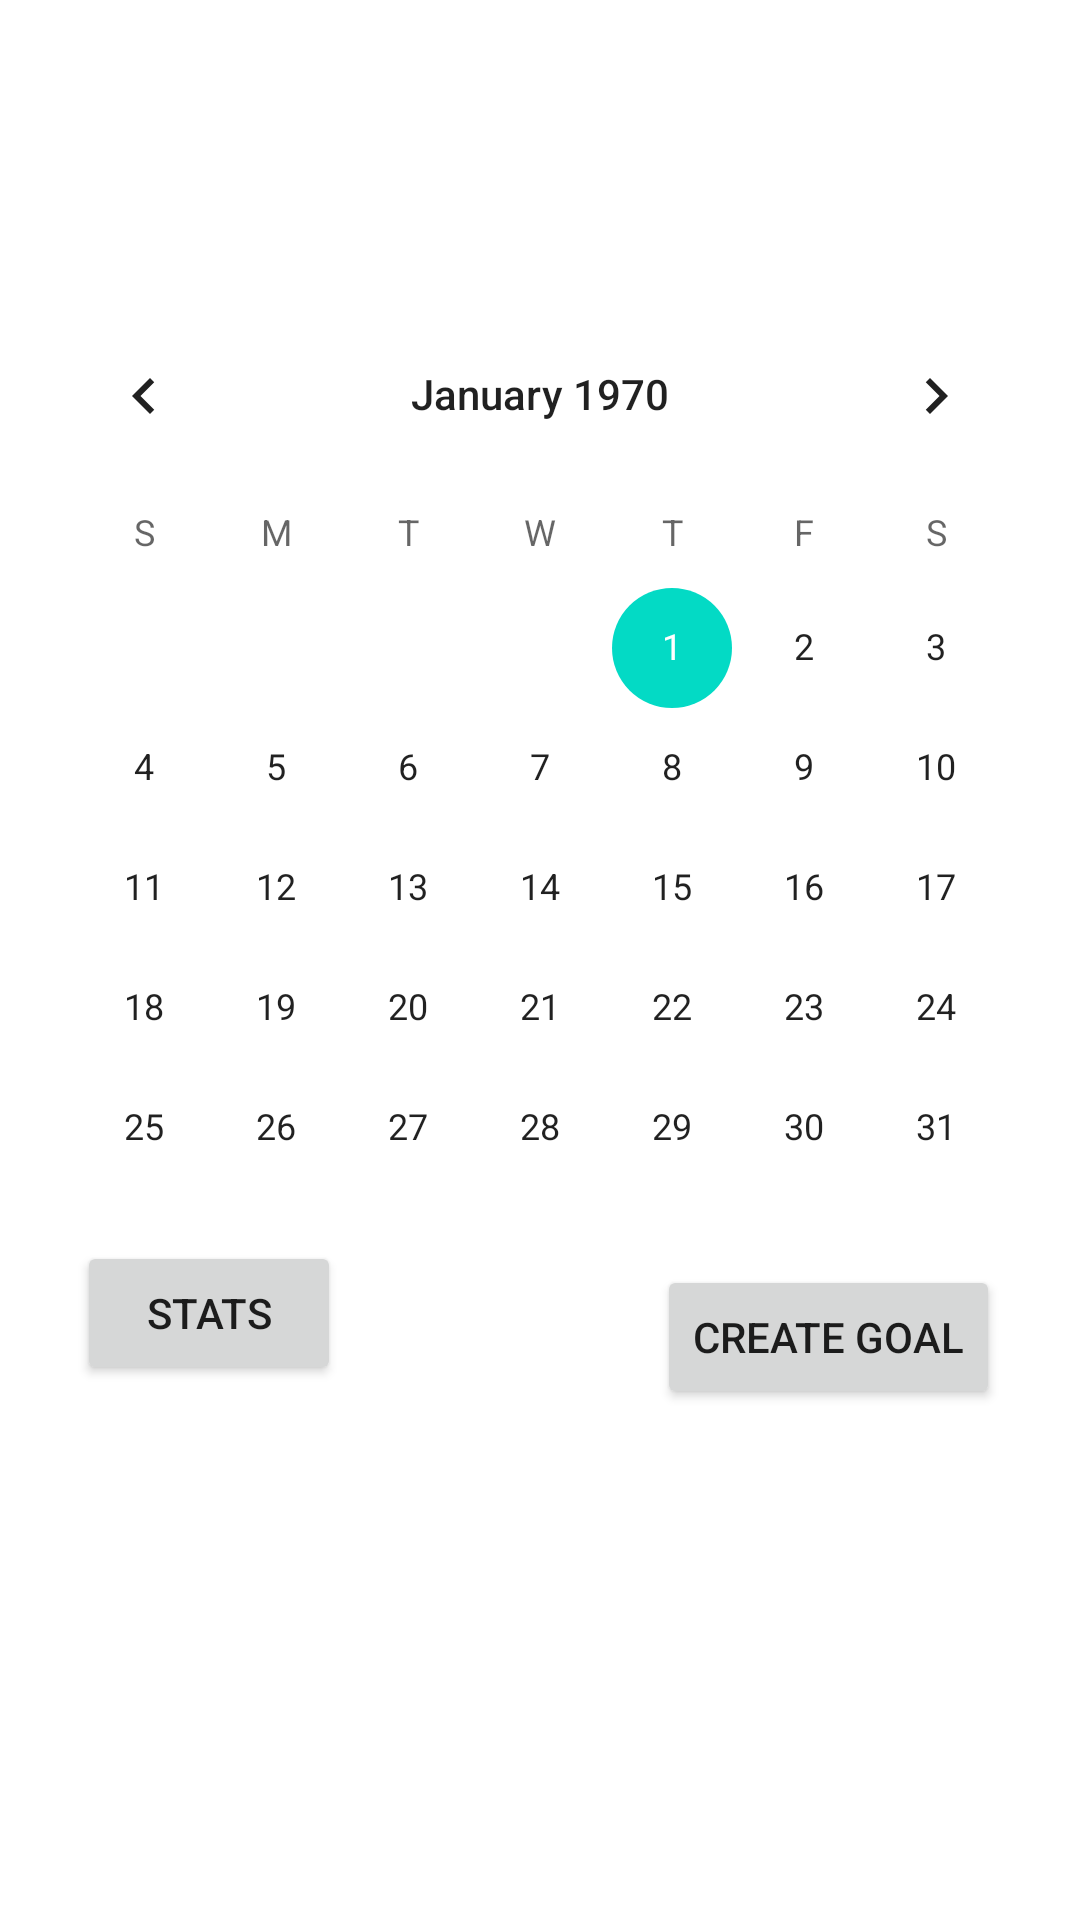

Layout XML and referenced resources for this Android screen:
<!-- AndroidManifest.xml: application theme Theme.Courseprojecttot -->
<!-- res/layout/activity_calendar.xml -->
<?xml version="1.0" encoding="utf-8"?>
<androidx.constraintlayout.widget.ConstraintLayout
        xmlns:android="http://schemas.android.com/apk/res/android"
        xmlns:tools="http://schemas.android.com/tools"
        xmlns:app="http://schemas.android.com/apk/res-auto"
        android:layout_width="match_parent"
        android:layout_height="match_parent"
        tools:context=".Activity.CalendarActivity">

    <CalendarView
        android:id="@+id/calendarView"
        android:layout_width="wrap_content"
        android:layout_height="wrap_content"
        app:layout_constraintBottom_toBottomOf="parent"
        app:layout_constraintEnd_toEndOf="parent"
        app:layout_constraintHorizontal_bias="0.491"
        app:layout_constraintStart_toStartOf="parent"
        app:layout_constraintTop_toTopOf="parent"
        app:layout_constraintVertical_bias="0.325" />

    <Button
            android:text="Create Goal"
            android:layout_width="wrap_content"
            android:layout_height="wrap_content" android:id="@+id/createGoalButton"
            app:layout_constraintStart_toStartOf="parent" app:layout_constraintEnd_toEndOf="parent"
            app:layout_constraintHorizontal_bias="0.891" app:layout_constraintBottom_toBottomOf="parent"
            android:layout_marginTop="148dp"
            app:layout_constraintVertical_bias="0.616" app:layout_constraintTop_toTopOf="parent"
            android:onClick="goToCreateGoal"/>
    <ScrollView
            android:layout_width="409dp"
            android:layout_height="203dp"
            app:layout_constraintEnd_toEndOf="parent" app:layout_constraintStart_toStartOf="parent"
            app:layout_constraintBottom_toBottomOf="parent" app:layout_constraintTop_toBottomOf="@+id/calendarView"
            app:layout_constraintVertical_bias="1.0" android:id="@+id/scrollView">
        <LinearLayout android:layout_width="match_parent" android:layout_height="wrap_content"
                      android:orientation="vertical" android:id="@+id/ll"/>
    </ScrollView>

    <Button
        android:id="@+id/button2"
        android:layout_width="wrap_content"
        android:layout_height="wrap_content"
        android:text="Stats"
        app:layout_constraintBottom_toBottomOf="parent"
        app:layout_constraintEnd_toEndOf="parent"
        app:layout_constraintHorizontal_bias="0.094"
        app:layout_constraintStart_toStartOf="parent"
        app:layout_constraintTop_toTopOf="parent"
        app:layout_constraintVertical_bias="0.699" />


</androidx.constraintlayout.widget.ConstraintLayout>
<!-- resources referenced by this layout -->
<resources>
  <style name="Theme.Courseprojecttot" parent="Theme.MaterialComponents.DayNight.DarkActionBar">
          
          <item name="colorPrimary">@color/purple_500</item>
          <item name="colorPrimaryVariant">@color/purple_700</item>
          <item name="colorOnPrimary">@color/white</item>
          
          <item name="colorSecondary">@color/teal_200</item>
          <item name="colorSecondaryVariant">@color/teal_700</item>
          <item name="colorOnSecondary">@color/black</item>
          
          <item name="android:statusBarColor" tools:targetApi="l">?attr/colorPrimaryVariant</item>
          
      </style>
  <!-- not gathered from this repository: default colours our renderer supplied (Android Studio template values) -->
  <color name="purple_500">#FF6200EE</color>
  <color name="purple_700">#FF3700B3</color>
  <color name="teal_200">#FF03DAC5</color>
  <color name="teal_700">#FF018786</color>
  <color name="black">#FF000000</color>
  <color name="white">#FFFFFFFF</color>
</resources>
